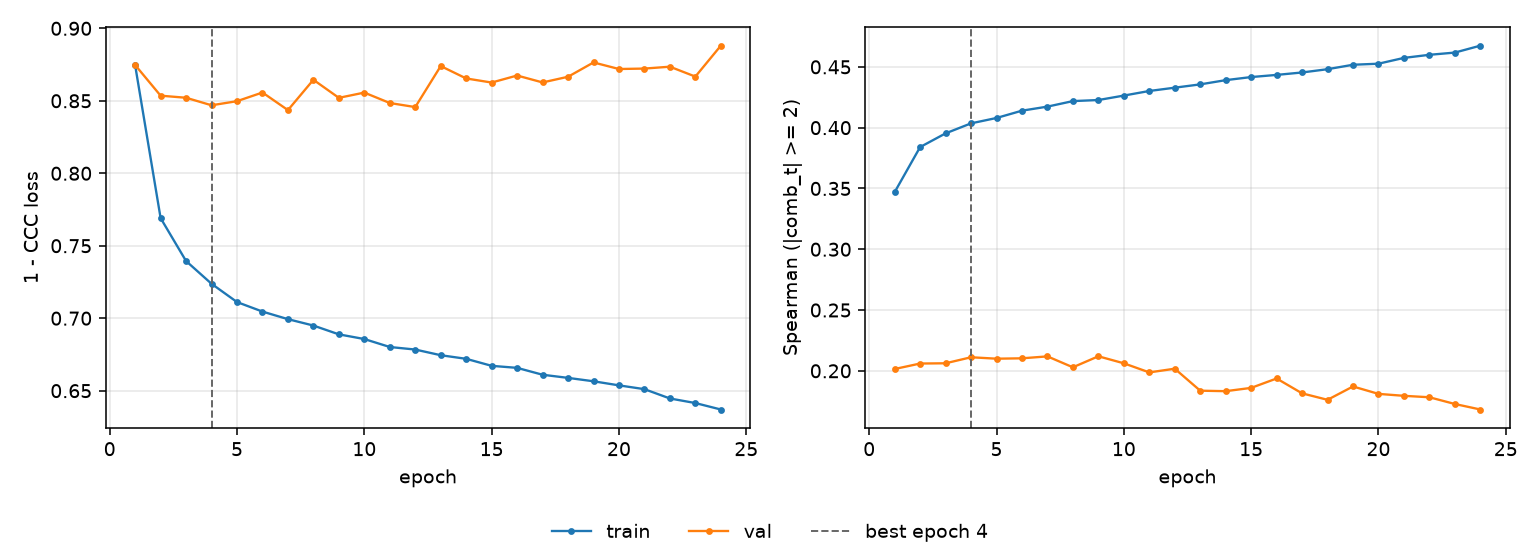

The data file committed next to this chart (first rows):
epoch, tr_loss, vl_loss, tr_sp, vl_sp, is_best
1, 0.8745, 0.8747, 0.3469, 0.2015, False
2, 0.7691, 0.8535, 0.384, 0.206, False
3, 0.7394, 0.8521, 0.3953, 0.2062, False
4, 0.7237, 0.8469, 0.4035, 0.2112, True
5, 0.7111, 0.8497, 0.408, 0.21, False
6, 0.7046, 0.8557, 0.414, 0.2103, False
7, 0.6993, 0.8436, 0.4173, 0.2119, False
8, 0.6949, 0.8645, 0.4218, 0.2029, False
9, 0.6889, 0.852, 0.4227, 0.212, False
10, 0.6856, 0.8557, 0.4264, 0.2062, False
11, 0.6801, 0.8485, 0.4302, 0.1987, False
12, 0.6784, 0.8457, 0.4329, 0.2017, False
13, 0.6745, 0.874, 0.4356, 0.1837, False
14, 0.672, 0.8654, 0.4391, 0.1832, False
15, 0.6671, 0.8626, 0.4416, 0.186, False
16, 0.6657, 0.8674, 0.4434, 0.1937, False
17, 0.661, 0.8627, 0.4454, 0.1815, False
18, 0.6588, 0.8666, 0.4481, 0.1762, False
19, 0.6565, 0.8765, 0.4517, 0.1871, False
20, 0.6537, 0.8719, 0.4526, 0.181, False
21, 0.651, 0.8722, 0.4574, 0.1794, False
22, 0.6446, 0.8735, 0.4599, 0.1782, False
23, 0.6415, 0.8667, 0.4618, 0.1727, False
24, 0.637, 0.888, 0.4674, 0.1682, False
